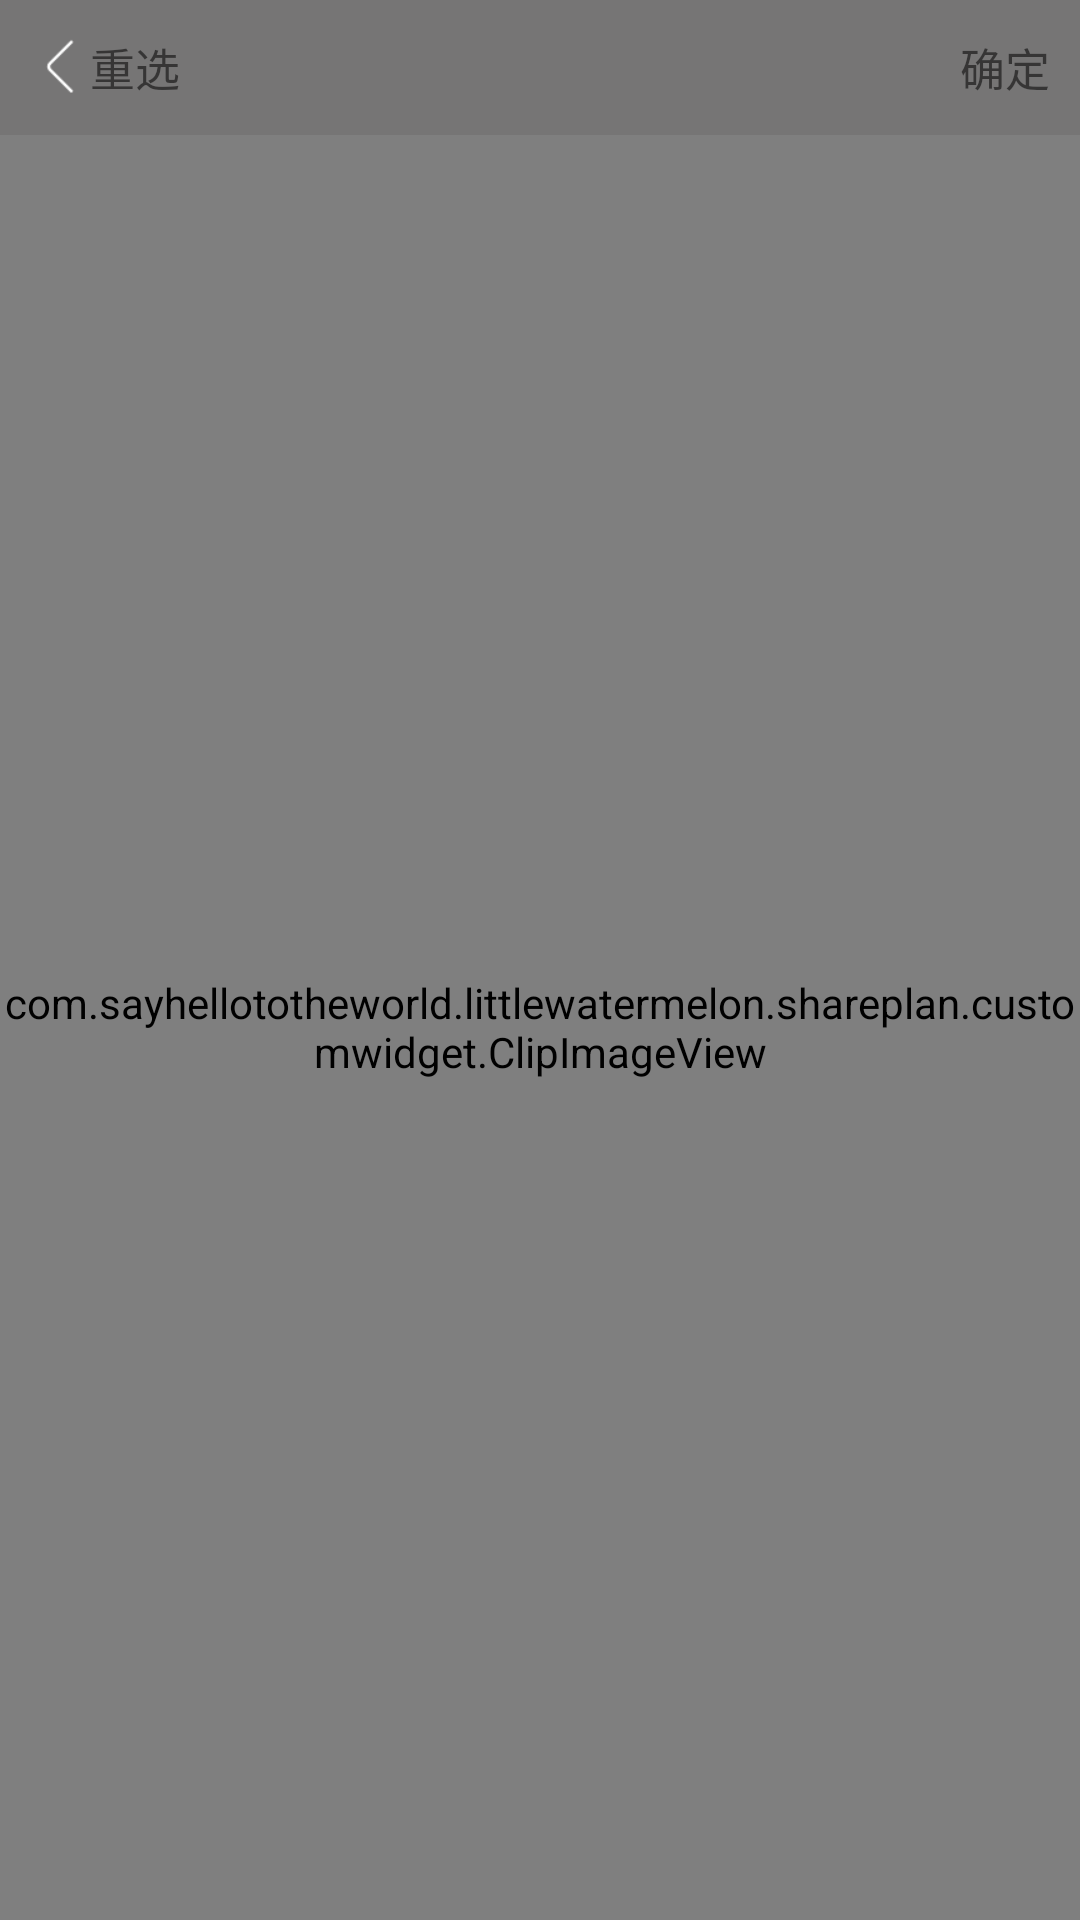

Write the Android layout XML for this screen, with the resource values it uses.
<!-- AndroidManifest.xml: application theme Theme.AppCompat.Light.NoActionBar -->
<!-- res/layout/activity_clip_head_portrait.xml -->
<?xml version="1.0" encoding="utf-8"?>
<LinearLayout
    xmlns:android="http://schemas.android.com/apk/res/android"
    xmlns:app="http://schemas.android.com/apk/res-auto"
    xmlns:tools="http://schemas.android.com/tools"
    android:layout_width="match_parent"
    android:layout_height="match_parent"
    android:orientation="vertical"
    android:background="@color/black"
    tools:context="com.sayhellototheworld.littlewatermelon.shareplan.util.pictureselect.activity.ClipHeadPortraitActivity">

    <RelativeLayout
        android:id="@+id/activity_clip_head_portrait_topbar"
        android:layout_width="match_parent"
        android:layout_height="45dp"
        android:background="@color/lowblcak">

        <LinearLayout
            android:id="@+id/activity_clip_head_portrait_reelectLayout"
            android:layout_width="wrap_content"
            android:layout_height="match_parent"
            android:orientation="horizontal"
            android:layout_marginLeft="10dp"
            android:gravity="center">

            <ImageView
                android:layout_width="20dp"
                android:layout_height="match_parent"
                android:src="@drawable/back"/>

            <TextView
                android:layout_width="wrap_content"
                android:layout_height="wrap_content"
                android:text="重选"
                android:textSize="15sp"/>
        </LinearLayout>

        <TextView
            android:id="@+id/activity_clip_head_portrait_confirm"
            android:layout_width="wrap_content"
            android:layout_height="wrap_content"
            android:layout_alignParentRight="true"
            android:layout_centerVertical="true"
            android:text="确定"
            android:textSize="15sp"
            android:layout_marginRight="10dp"/>
    </RelativeLayout>

    <FrameLayout
        android:layout_width="match_parent"
        android:layout_height="match_parent">

        <com.sayhellototheworld.littlewatermelon.shareplan.customwidget.ClipImageView
            android:id="@+id/activity_clip_head_portrait_clipImageView"
            android:layout_width="match_parent"
            android:layout_height="match_parent"/>
    </FrameLayout>

</LinearLayout>
<!-- resources referenced by this layout -->
<resources>
  <color name="black">#030303</color>
  <color name="lowblcak">#767575</color>
  <!-- drawable back: png bitmap (drawable, 416 bytes) -->
</resources>
